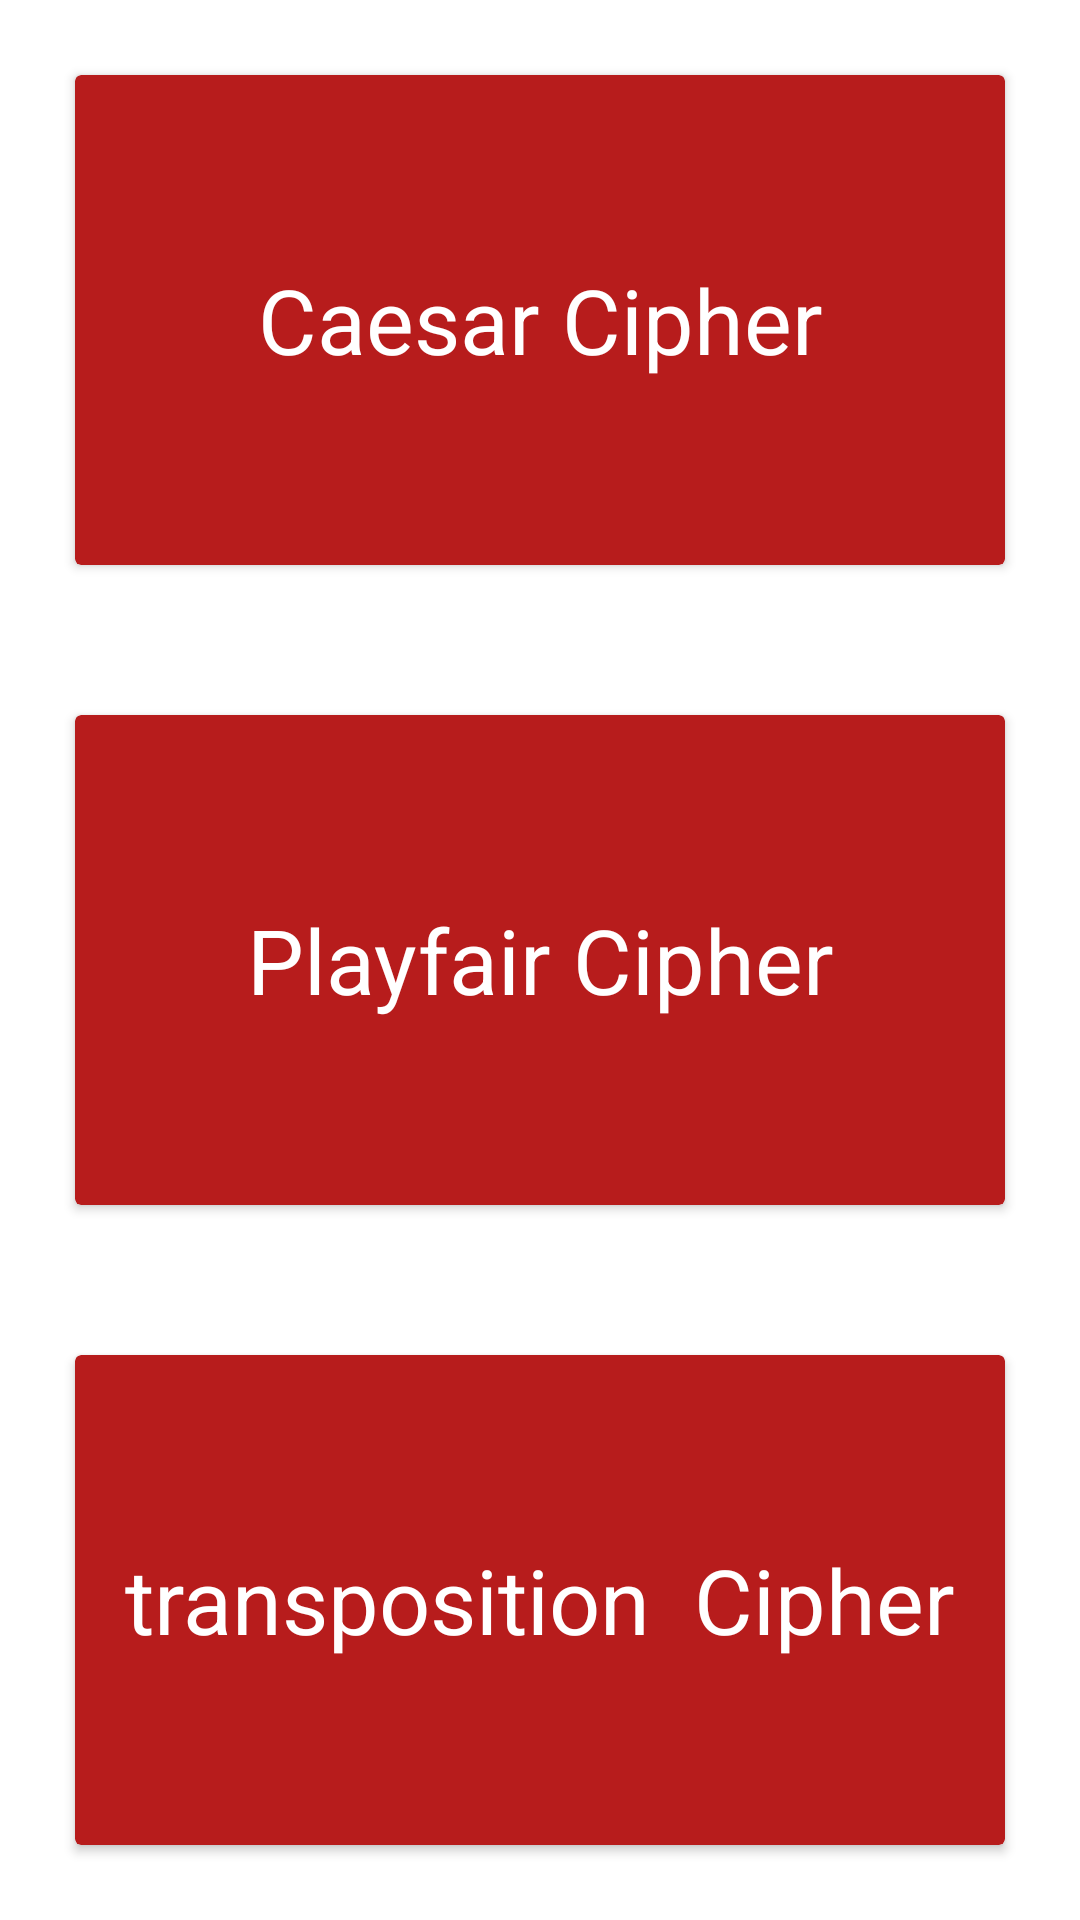

Layout XML and referenced resources for this Android screen:
<!-- AndroidManifest.xml: application theme Theme.ClassicalCipher -->
<!-- res/layout/activity_main.xml -->
<?xml version="1.0" encoding="utf-8"?>
<LinearLayout xmlns:android="http://schemas.android.com/apk/res/android"
    xmlns:app="http://schemas.android.com/apk/res-auto"
    xmlns:tools="http://schemas.android.com/tools"
    android:layout_width="match_parent"
    android:layout_height="match_parent"
    android:orientation="vertical"
    tools:context=".MainActivity">

    <androidx.cardview.widget.CardView
        android:id="@+id/caesar"
        android:layout_width="match_parent"
        android:layout_height="0dp"
        android:layout_margin="25dp"
        android:layout_weight="1"
        android:backgroundTint="#B71C1C">

        <TextView
            android:layout_width="match_parent"
            android:layout_height="match_parent"
            android:gravity="center"
            android:text="@string/caesar"
            android:textSize="30sp"
            android:textColor="#FFFFFF"/>
    </androidx.cardview.widget.CardView>

    <androidx.cardview.widget.CardView
        android:id="@+id/playfair"
        android:layout_width="match_parent"
        android:layout_height="0dp"
        android:layout_margin="25dp"
        android:layout_weight="1"
        android:backgroundTint="#B71C1C">

        <TextView
            android:layout_width="match_parent"
            android:layout_height="match_parent"
            android:gravity="center"
            android:text="@string/playfair"
            android:textColor="#FFFFFF"
            android:textSize="30sp" />
    </androidx.cardview.widget.CardView>

    <androidx.cardview.widget.CardView
        android:id="@+id/transposition"
        android:layout_width="match_parent"
        android:layout_height="0dp"
        android:layout_margin="25dp"
        android:layout_weight="1"
        android:backgroundTint="#B71C1C">

        <TextView
            android:layout_width="match_parent"
            android:layout_height="match_parent"
            android:gravity="center"
            android:text="transposition  Cipher"
            android:textColor="#FFFFFF"
            android:textSize="30sp" />
    </androidx.cardview.widget.CardView>

</LinearLayout>
<!-- resources referenced by this layout -->
<resources>
  <string name="caesar">Caesar Cipher</string>
  <string name="playfair">Playfair Cipher</string>
  <style name="Theme.ClassicalCipher" parent="Theme.MaterialComponents.DayNight.DarkActionBar">
          
          <item name="colorPrimary">@color/purple_500</item>
          <item name="colorPrimaryVariant">@color/purple_700</item>
          <item name="colorOnPrimary">@color/white</item>
          
          <item name="colorSecondary">@color/teal_200</item>
          <item name="colorSecondaryVariant">@color/teal_700</item>
          <item name="colorOnSecondary">@color/black</item>
          
          <item name="android:statusBarColor" tools:targetApi="l">?attr/colorPrimaryVariant</item>
          
      </style>
  <!-- not gathered from this repository: default colours our renderer supplied (Android Studio template values) -->
  <color name="purple_500">#FF6200EE</color>
  <color name="purple_700">#FF3700B3</color>
  <color name="teal_200">#FF03DAC5</color>
  <color name="teal_700">#FF018786</color>
  <color name="black">#FF000000</color>
  <color name="white">#FFFFFFFF</color>
</resources>
